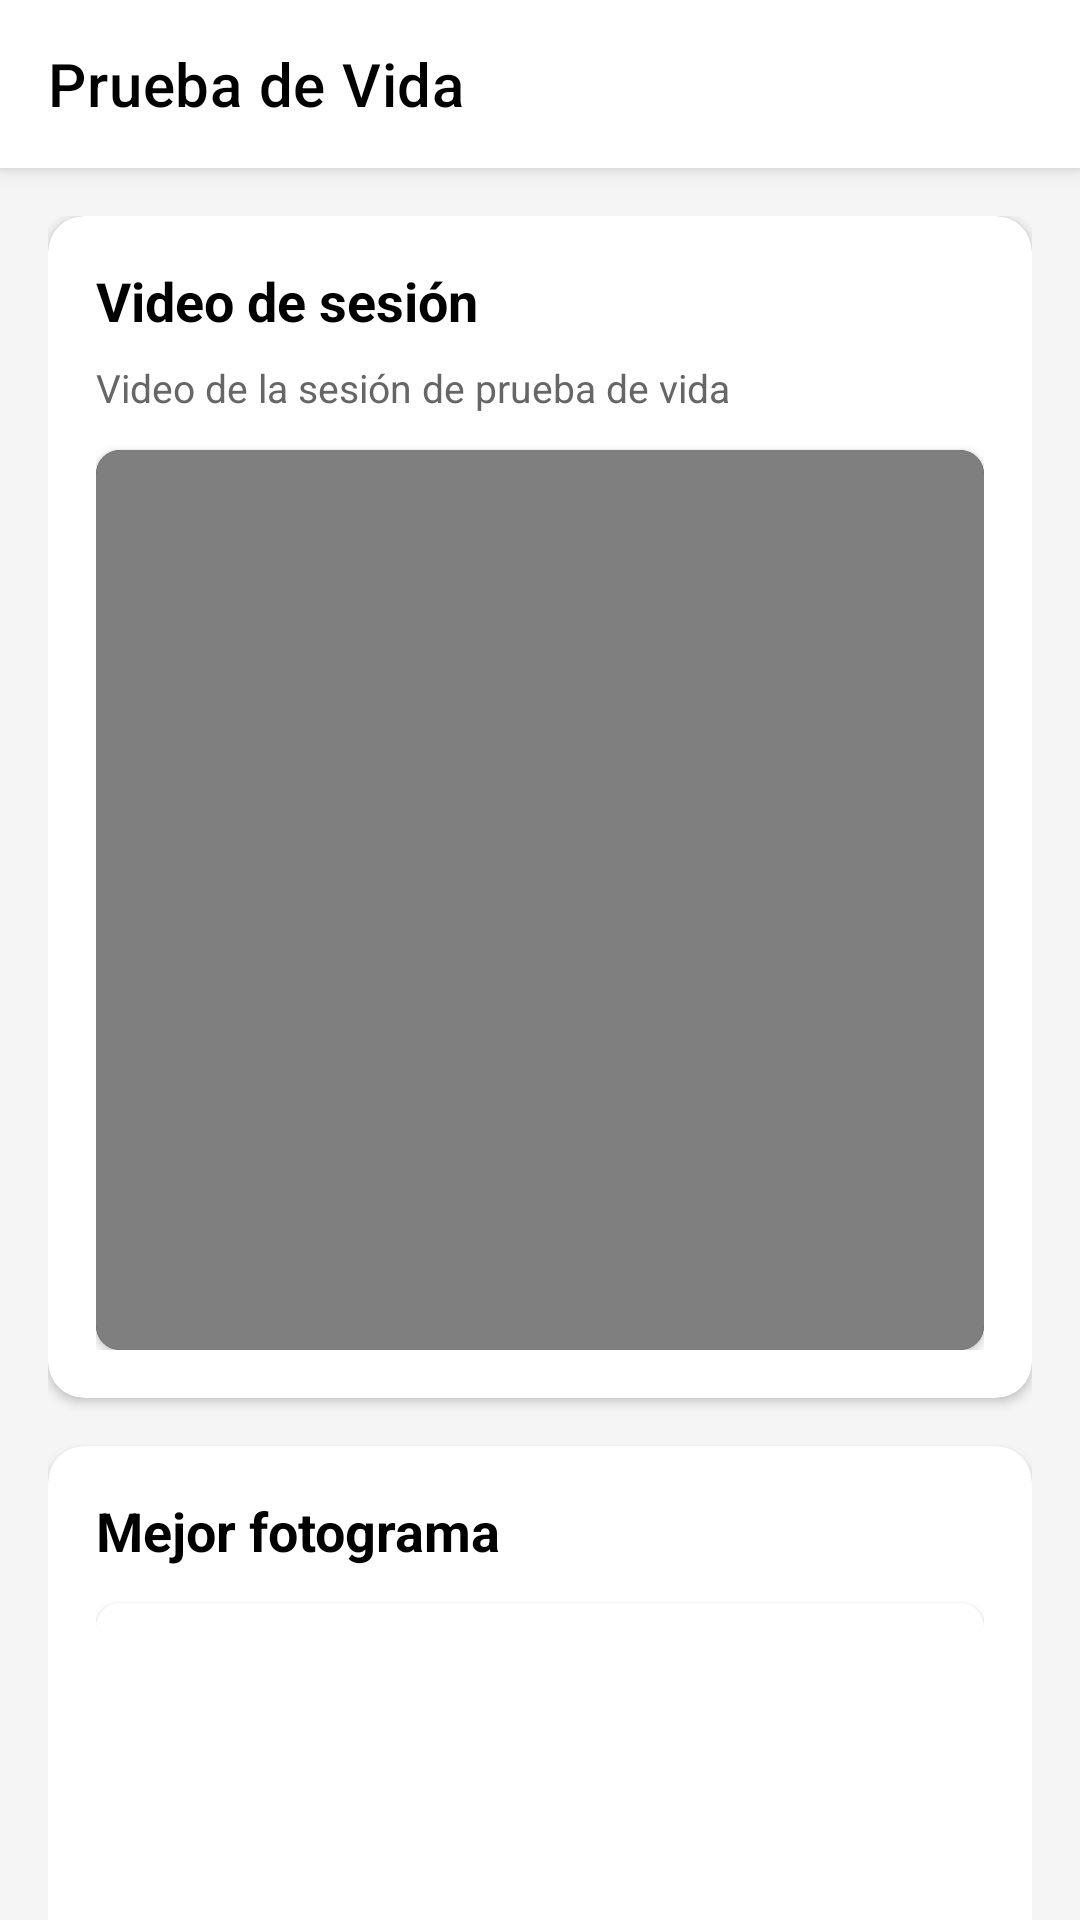

This screen was rendered from an Android layout file. Write that file and the resources it references.
<!-- AndroidManifest.xml: application theme Theme.JaakAccessKeyless -->
<!-- res/layout/activity_liveness_detail.xml -->
<?xml version="1.0" encoding="utf-8"?>
<androidx.coordinatorlayout.widget.CoordinatorLayout xmlns:android="http://schemas.android.com/apk/res/android"
    xmlns:app="http://schemas.android.com/apk/res-auto"
    xmlns:tools="http://schemas.android.com/tools"
    android:layout_width="match_parent"
    android:layout_height="match_parent"
    android:background="@color/jaak_background">

    
    <com.google.android.material.appbar.AppBarLayout
        android:layout_width="match_parent"
        android:layout_height="wrap_content"
        android:background="@color/jaak_surface">

        <androidx.appcompat.widget.Toolbar
            android:id="@+id/toolbar"
            android:layout_width="match_parent"
            android:layout_height="?attr/actionBarSize"
            android:background="@color/jaak_surface"
            app:title="Prueba de Vida"
            app:titleTextColor="@color/jaak_text_primary"
            app:navigationIcon="@drawable/ic_arrow_back" />

    </com.google.android.material.appbar.AppBarLayout>

    
    <androidx.core.widget.NestedScrollView
        android:layout_width="match_parent"
        android:layout_height="match_parent"
        android:fillViewport="false"
        android:clipToPadding="false"
        app:layout_behavior="@string/appbar_scrolling_view_behavior">

        <LinearLayout
            android:layout_width="match_parent"
            android:layout_height="wrap_content"
            android:orientation="vertical"
            android:padding="16dp"
            android:paddingBottom="32dp">

            
            <com.google.android.material.card.MaterialCardView
                android:layout_width="match_parent"
                android:layout_height="wrap_content"
                android:layout_marginBottom="16dp"
                app:cardCornerRadius="12dp"
                app:cardElevation="2dp"
                app:cardBackgroundColor="@color/jaak_surface">

                <LinearLayout
                    android:layout_width="match_parent"
                    android:layout_height="wrap_content"
                    android:orientation="vertical"
                    android:padding="16dp">

                    <TextView
                        android:layout_width="match_parent"
                        android:layout_height="wrap_content"
                        android:text="Video de sesión"
                        android:textSize="18sp"
                        android:textStyle="bold"
                        android:textColor="@color/jaak_text_primary"
                        android:layout_marginBottom="8dp" />

                    <TextView
                        android:layout_width="match_parent"
                        android:layout_height="wrap_content"
                        android:text="Video de la sesión de prueba de vida"
                        android:textSize="13sp"
                        android:textColor="@color/jaak_text_secondary"
                        android:layout_marginBottom="12dp" />

                    
                    <com.google.android.material.card.MaterialCardView
                        android:layout_width="match_parent"
                        android:layout_height="300dp"
                        app:cardCornerRadius="8dp"
                        app:cardElevation="2dp"
                        app:cardBackgroundColor="#000000">

                        <FrameLayout
                            android:layout_width="match_parent"
                            android:layout_height="match_parent">

                            
                            <VideoView
                                android:id="@+id/videoView"
                                android:layout_width="match_parent"
                                android:layout_height="match_parent"
                                android:layout_gravity="center" />

                            
                            <ImageView
                                android:id="@+id/ivPlayButton"
                                android:layout_width="60dp"
                                android:layout_height="60dp"
                                android:layout_gravity="center"
                                android:src="@drawable/ic_play_arrow"
                                android:background="?attr/selectableItemBackgroundBorderless"
                                android:contentDescription="Play video"
                                app:tint="@color/white" />

                            
                            <ProgressBar
                                android:id="@+id/pbVideo"
                                style="@style/JaakProgressBar.Small"
                                android:layout_gravity="center"
                                android:visibility="gone" />

                        </FrameLayout>

                    </com.google.android.material.card.MaterialCardView>

                </LinearLayout>

            </com.google.android.material.card.MaterialCardView>

            
            <com.google.android.material.card.MaterialCardView
                android:layout_width="match_parent"
                android:layout_height="wrap_content"
                android:layout_marginBottom="16dp"
                app:cardCornerRadius="12dp"
                app:cardElevation="2dp"
                app:cardBackgroundColor="@color/jaak_surface">

                <LinearLayout
                    android:layout_width="match_parent"
                    android:layout_height="wrap_content"
                    android:orientation="vertical"
                    android:padding="16dp">

                    <TextView
                        android:layout_width="match_parent"
                        android:layout_height="wrap_content"
                        android:text="Mejor fotograma"
                        android:textSize="18sp"
                        android:textStyle="bold"
                        android:textColor="@color/jaak_text_primary"
                        android:layout_marginBottom="12dp" />

                    
                    <com.google.android.material.card.MaterialCardView
                        android:layout_width="match_parent"
                        android:layout_height="350dp"
                        app:cardCornerRadius="8dp"
                        app:cardElevation="2dp">

                        <ImageView
                            android:id="@+id/ivBestFrame"
                            android:layout_width="match_parent"
                            android:layout_height="match_parent"
                            android:scaleType="centerCrop"
                            android:contentDescription="Mejor fotograma"
                            tools:src="@drawable/ic_person" />

                    </com.google.android.material.card.MaterialCardView>

                    <TextView
                        android:layout_width="match_parent"
                        android:layout_height="wrap_content"
                        android:layout_marginTop="8dp"
                        android:text="Toca para ver en tamaño completo"
                        android:textSize="12sp"
                        android:textColor="@color/jaak_text_tertiary"
                        android:gravity="center" />

                </LinearLayout>

            </com.google.android.material.card.MaterialCardView>

            
            <com.google.android.material.card.MaterialCardView
                android:layout_width="match_parent"
                android:layout_height="wrap_content"
                android:layout_marginBottom="16dp"
                app:cardCornerRadius="12dp"
                app:cardElevation="2dp"
                app:cardBackgroundColor="@color/jaak_surface">

                <LinearLayout
                    android:layout_width="match_parent"
                    android:layout_height="wrap_content"
                    android:orientation="vertical"
                    android:padding="16dp">

                    <TextView
                        android:layout_width="match_parent"
                        android:layout_height="wrap_content"
                        android:text="Prueba de vida"
                        android:textSize="18sp"
                        android:textStyle="bold"
                        android:textColor="@color/jaak_text_primary"
                        android:layout_marginBottom="12dp" />

                    
                    <TextView
                        android:id="@+id/tvProcessingTime"
                        android:layout_width="match_parent"
                        android:layout_height="wrap_content"
                        android:textSize="13sp"
                        android:textColor="@color/jaak_text_secondary"
                        android:layout_marginBottom="12dp"
                        tools:text="Tiempo de procesamiento: 1,257.19 milisegundos" />

                    
                    <androidx.recyclerview.widget.RecyclerView
                        android:id="@+id/rvLivenessData"
                        android:layout_width="match_parent"
                        android:layout_height="wrap_content"
                        android:nestedScrollingEnabled="false"
                        tools:itemCount="1" />

                </LinearLayout>

            </com.google.android.material.card.MaterialCardView>

        </LinearLayout>

    </androidx.core.widget.NestedScrollView>

    
    <ProgressBar
        android:id="@+id/progressBar"
        style="@style/JaakProgressBar.Medium"
        android:layout_gravity="center"
        android:visibility="gone"
        tools:visibility="visible" />

</androidx.coordinatorlayout.widget.CoordinatorLayout>
<!-- resources referenced by this layout -->
<resources>
  <color name="jaak_background">#F5F5F5</color>
  <color name="jaak_surface">#FFFFFF</color>
  <color name="jaak_text_primary">#000000</color>
  <color name="jaak_text_secondary">#666666</color>
  <color name="jaak_text_tertiary">#999999</color>
  <color name="white">#FFFFFF</color>
  <!-- drawable ic_person (drawable) -->
  <vector xmlns:android="http://schemas.android.com/apk/res/android"
      android:width="24dp"
      android:height="24dp"
      android:viewportWidth="24"
      android:viewportHeight="24">
      <path
          android:fillColor="@color/jaak_text_tertiary"
          android:pathData="M12,12c2.21,0 4,-1.79 4,-4s-1.79,-4 -4,-4 -4,1.79 -4,4 1.79,4 4,4zM12,14c-2.67,0 -8,1.34 -8,4v2h16v-2c0,-2.66 -5.33,-4 -8,-4z"/>
  </vector>
  <style name="JaakProgressBar.Medium">
          <item name="android:layout_width">48dp</item>
          <item name="android:layout_height">48dp</item>
      </style>
  <style name="JaakProgressBar.Small">
          <item name="android:layout_width">24dp</item>
          <item name="android:layout_height">24dp</item>
      </style>
  <style name="Theme.JaakAccessKeyless" parent="Theme.MaterialComponents.DayNight.NoActionBar">
  
          
          <item name="colorPrimary">@color/colorPrimary</item>
          <item name="colorPrimaryVariant">@color/colorPrimaryVariant</item>
          <item name="colorOnPrimary">@color/colorOnPrimary</item>
          
          <item name="colorSecondary">@color/colorSecondary</item>
          <item name="colorSecondaryVariant">@color/colorSecondaryVariant</item>
          <item name="colorOnSecondary">@color/colorOnSecondary</item>
          
          <item name="android:statusBarColor">@color/colorPrimary</item>
          <item name="android:windowLightStatusBar">false</item>
          
      </style>
  <color name="colorPrimary">#202945</color>
  <color name="colorPrimaryVariant">#1ECAD3</color>
  <color name="colorOnPrimary">#FFFFFF</color>
  <color name="colorSecondary">#655DC6</color>
  <color name="colorSecondaryVariant">#00829B</color>
  <color name="colorOnSecondary">#000000</color>
</resources>
